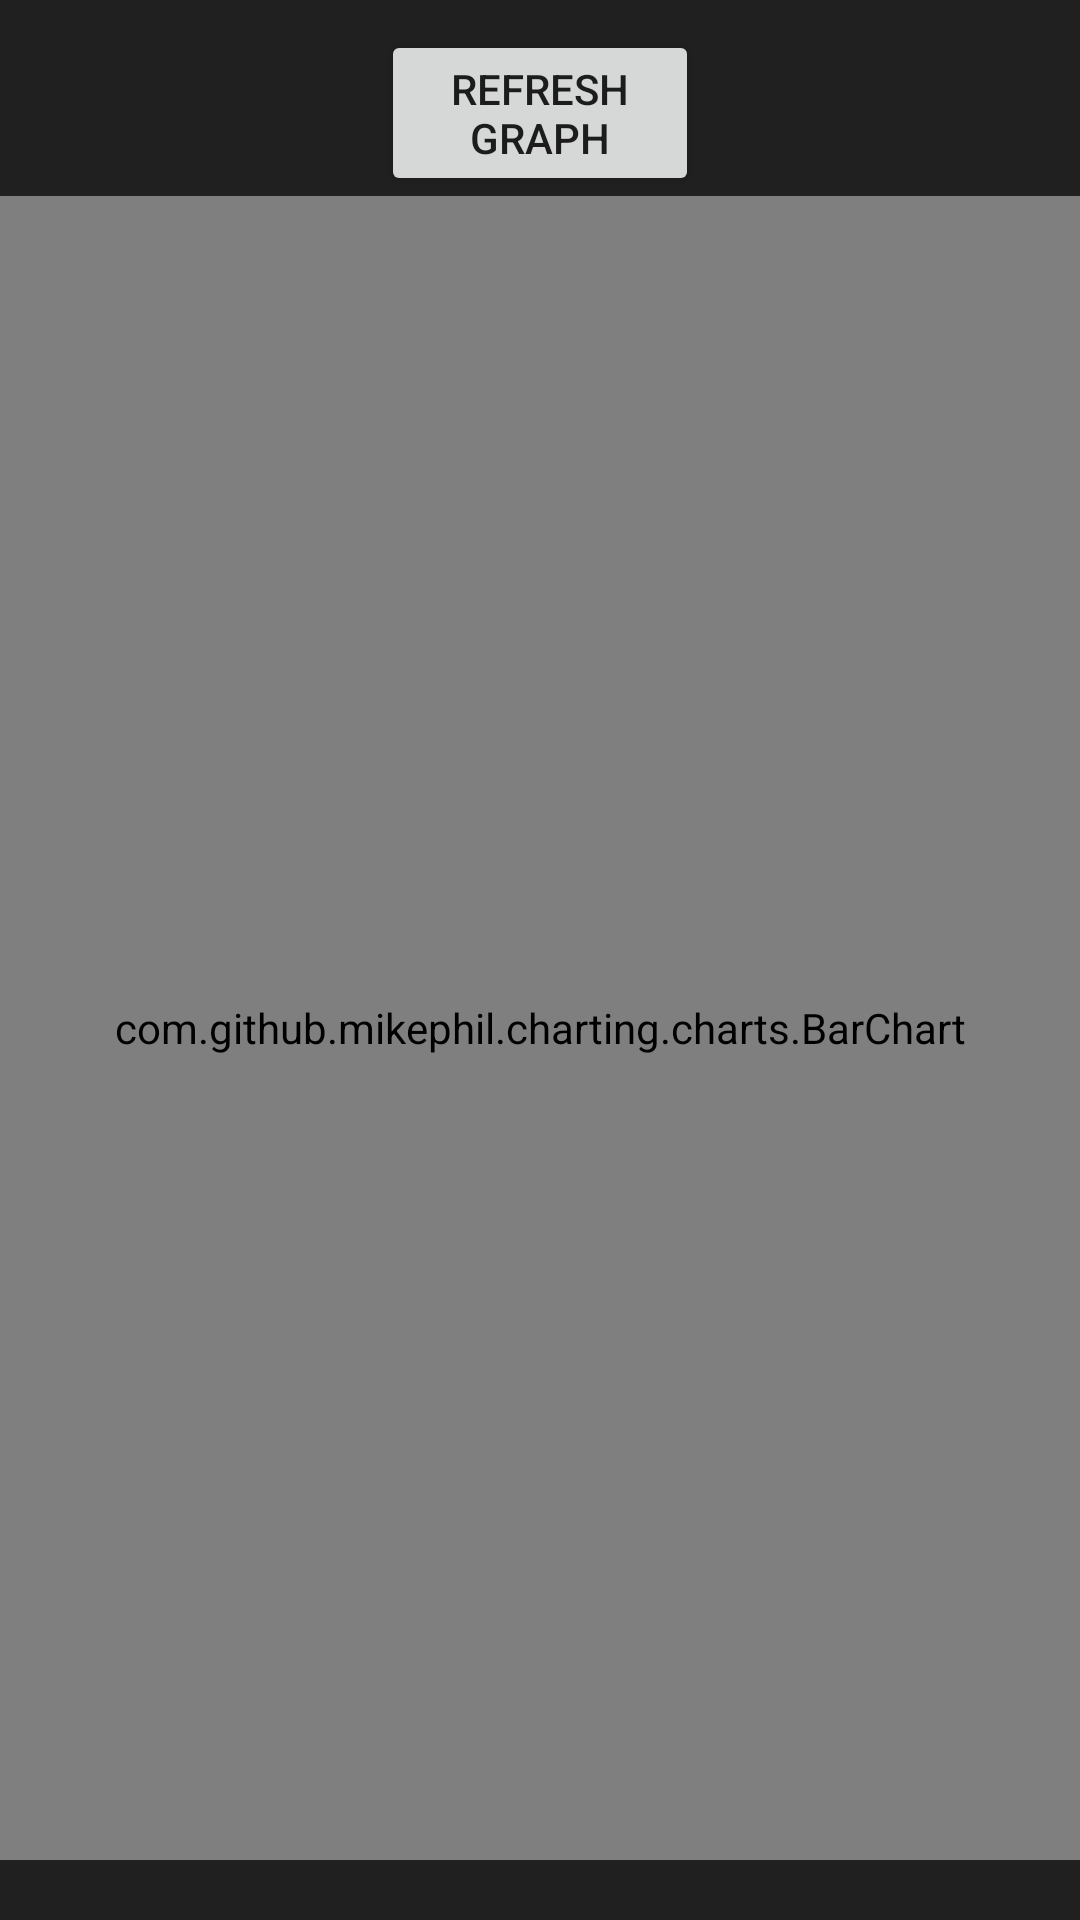

Write the Android layout XML for this screen, with the resource values it uses.
<!-- AndroidManifest.xml: application theme Theme.CurrentLocation -->
<!-- res/layout/activity_bar_chart.xml -->
<?xml version="1.0" encoding="UTF-8"?>
    <RelativeLayout xmlns:android="http://schemas.android.com/apk/res/android"
    xmlns:app="http://schemas.android.com/apk/res-auto"
    xmlns:tools="http://schemas.android.com/tools"
    android:layout_width="match_parent"
    android:layout_height="match_parent"
    android:background="#202020"
    tools:context=".MainActivity">

    <com.github.mikephil.charting.charts.BarChart
        android:id="@+id/graph"
        android:layout_width="match_parent"
        android:layout_height="640dp"
        android:layout_below="@+id/button2"
        android:layout_alignParentStart="true"
        android:layout_alignParentBottom="true"
        android:layout_centerHorizontal="true"
        android:layout_marginBottom="20dp"
        android:background="#00cfcc"
        tools:ignore="MissingClass" />

    <Button
        android:id="@+id/button2"
        android:layout_width="wrap_content"
        android:layout_height="wrap_content"
        android:layout_alignParentStart="true"
        android:layout_alignParentTop="true"
        android:layout_alignParentEnd="true"
        android:layout_centerVertical="true"
        android:layout_marginStart="127dp"
        android:layout_marginTop="10dp"
        android:layout_marginEnd="127dp"
        android:text="Refresh Graph" />

</RelativeLayout>
<!-- resources referenced by this layout -->
<resources>
  <style name="Theme.CurrentLocation" parent="Theme.MaterialComponents.DayNight.NoActionBar">
          
          <item name="colorPrimary">@color/purple_500</item>
          <item name="colorPrimaryVariant">@color/purple_700</item>
          <item name="colorOnPrimary">@color/white</item>
          
          <item name="colorSecondary">@color/teal_200</item>
          <item name="colorSecondaryVariant">@color/teal_700</item>
          <item name="colorOnSecondary">@color/black</item>
          
          <item name="android:statusBarColor" tools:targetApi="l">?attr/colorPrimaryVariant</item>
          
      </style>
  <color name="purple_500">#FF6200EE</color>
  <color name="purple_700">#FF3700B3</color>
  <color name="white">#FFFFFFFF</color>
  <color name="teal_200">#FF03DAC5</color>
  <color name="teal_700">#335151</color>
  <color name="black">#FF000000</color>
</resources>
